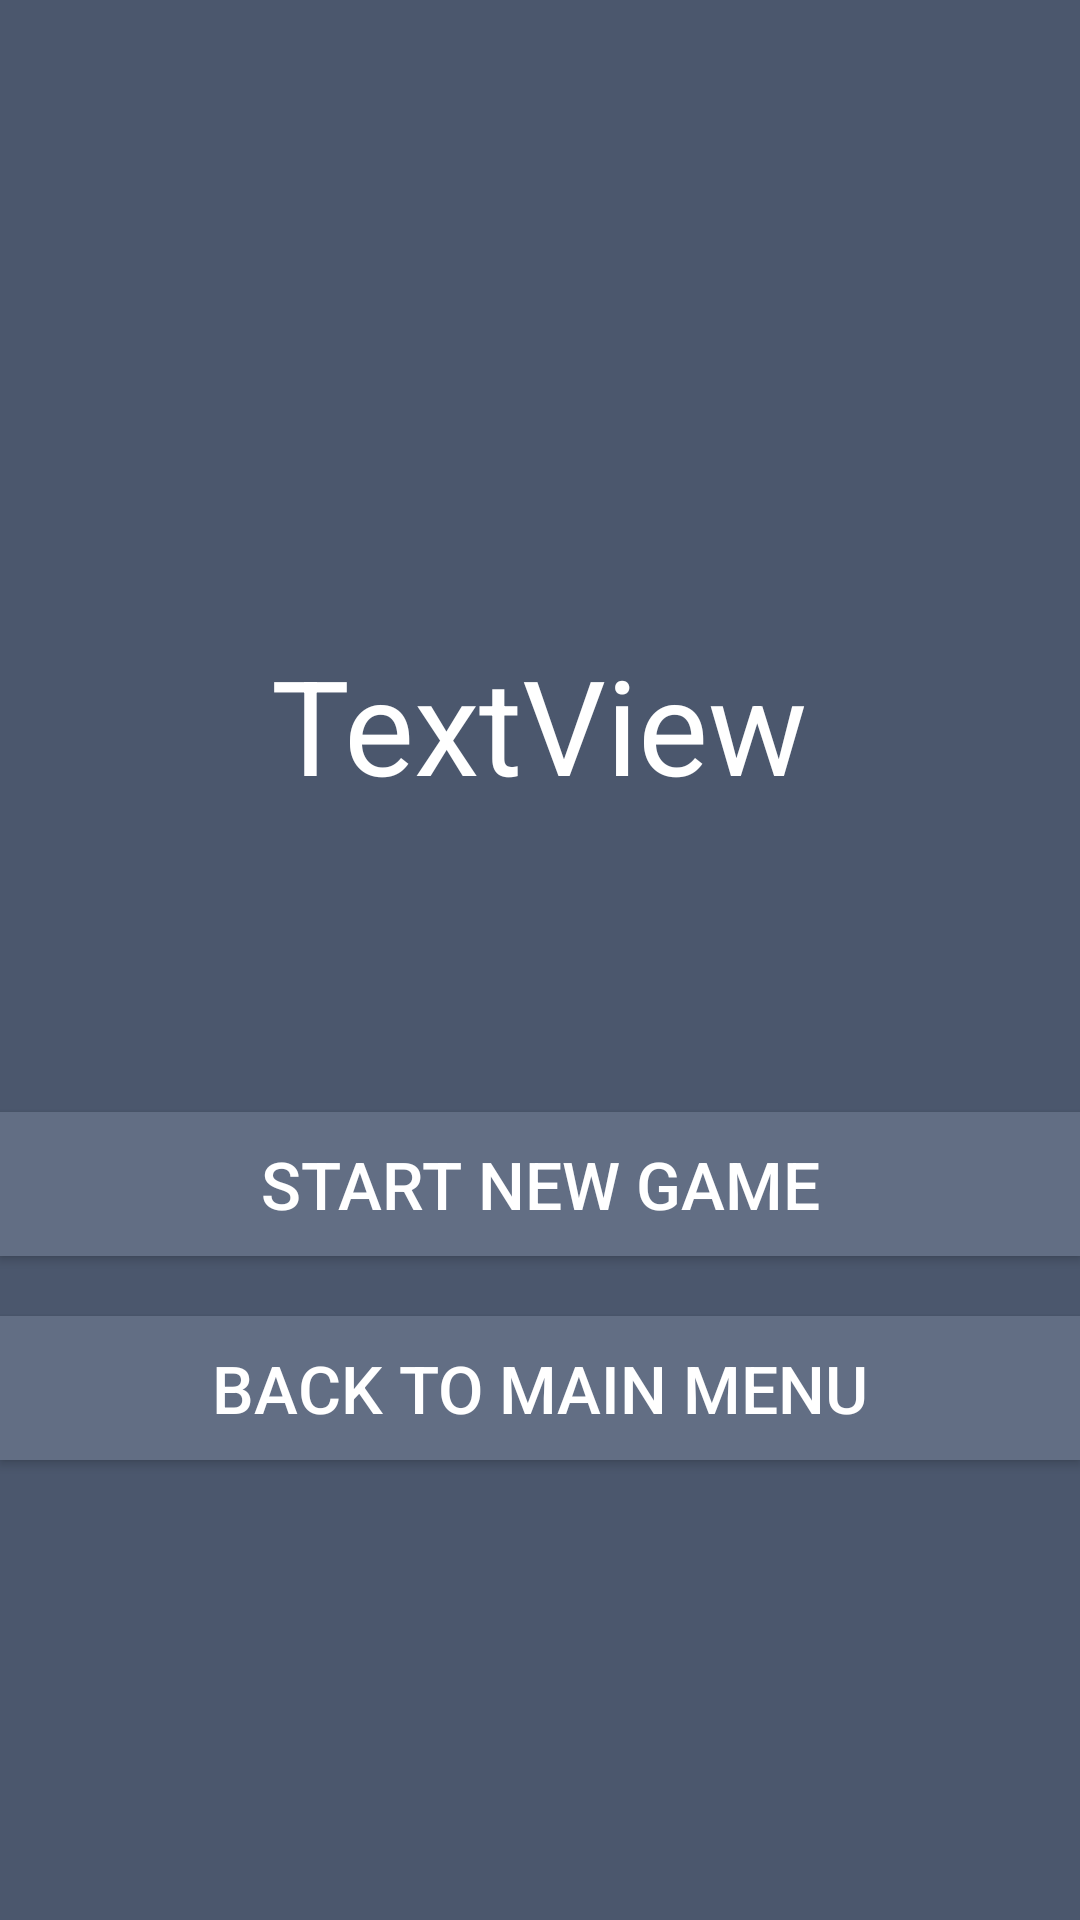

This screen was rendered from an Android layout file. Write that file and the resources it references.
<!-- AndroidManifest.xml: application theme AppTheme -->
<!-- res/layout/activity_game_over.xml -->
<?xml version="1.0" encoding="utf-8"?>
<androidx.constraintlayout.widget.ConstraintLayout xmlns:android="http://schemas.android.com/apk/res/android"
    xmlns:app="http://schemas.android.com/apk/res-auto"
    xmlns:tools="http://schemas.android.com/tools"
    android:layout_width="match_parent"
    android:layout_height="match_parent"
    android:background="@color/background"
    tools:context=".GameOverActivity">

    <Button
        android:id="@+id/start_game_btnn2"
        android:layout_width="0dp"
        android:layout_height="wrap_content"
        android:layout_marginTop="20dp"
        android:background="@color/button_background"
        android:onClick="startClick"
        android:text="Back to main menu"
        android:textColor="@android:color/white"
        android:textSize="22sp"
        app:layout_constraintEnd_toEndOf="parent"
        app:layout_constraintHorizontal_bias="0.0"
        app:layout_constraintStart_toStartOf="parent"
        app:layout_constraintTop_toBottomOf="@+id/start_game_btnn" />

    <Button
        android:id="@+id/start_game_btnn"
        android:layout_width="0dp"
        android:layout_height="wrap_content"
        android:layout_marginTop="100dp"
        android:text="Start new game"
        android:textColor="@android:color/white"
        android:textSize="22sp"
        android:background="@color/button_background"
        android:onClick="startClick"
        app:layout_constraintEnd_toEndOf="parent"
        app:layout_constraintStart_toStartOf="parent"
        app:layout_constraintTop_toBottomOf="@+id/win" />

    <TextView
        android:id="@+id/win"
        android:layout_width="wrap_content"
        android:layout_height="wrap_content"
        android:gravity="center"
        android:layout_marginTop="212dp"
        android:text="TextView"
        android:textColor="@color/white"
        android:textSize="44sp"
        app:layout_constraintEnd_toEndOf="parent"
        app:layout_constraintHorizontal_bias="0.497"
        app:layout_constraintStart_toStartOf="parent"
        app:layout_constraintTop_toTopOf="parent" />
</androidx.constraintlayout.widget.ConstraintLayout>
<!-- resources referenced by this layout -->
<resources>
  <color name="background">#4b576d</color>
  <color name="button_background">#626e84</color>
  <color name="white">#FFFFFF</color>
  <style name="AppTheme" parent="Theme.AppCompat.Light.DarkActionBar">
          
          <item name="colorPrimary">@color/action_bar_background</item>
          <item name="colorPrimaryDark">@color/colorPrimaryDark</item>
          <item name="colorAccent">@color/colorAccent</item>
      </style>
  <color name="action_bar_background">#303745</color>
  <color name="colorPrimaryDark">#00574B</color>
  <color name="colorAccent">#D81B60</color>
</resources>
